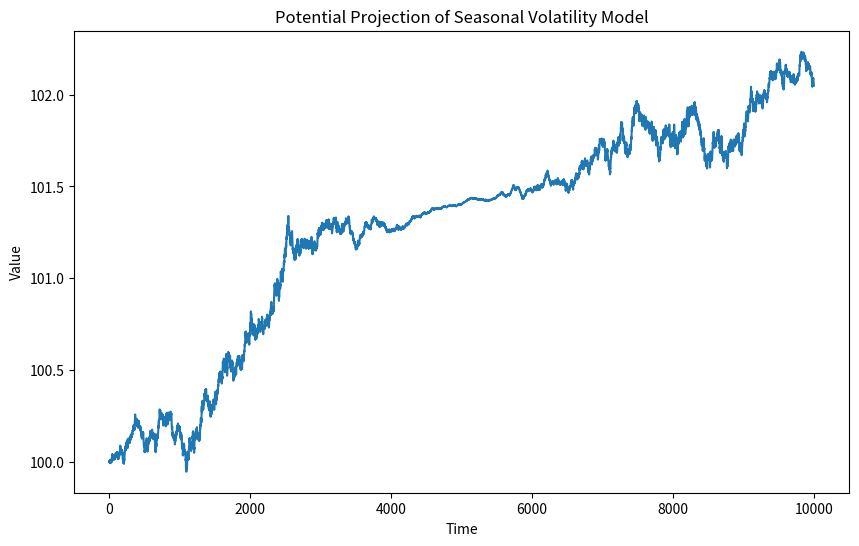
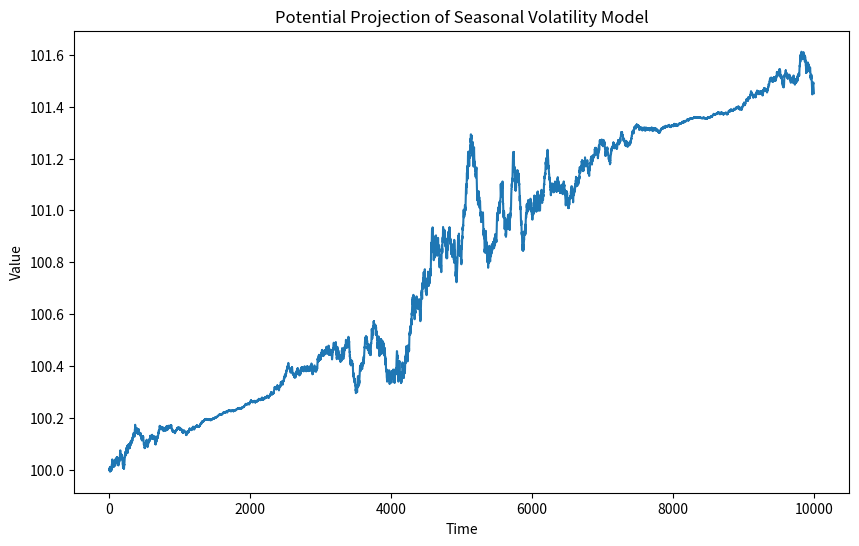
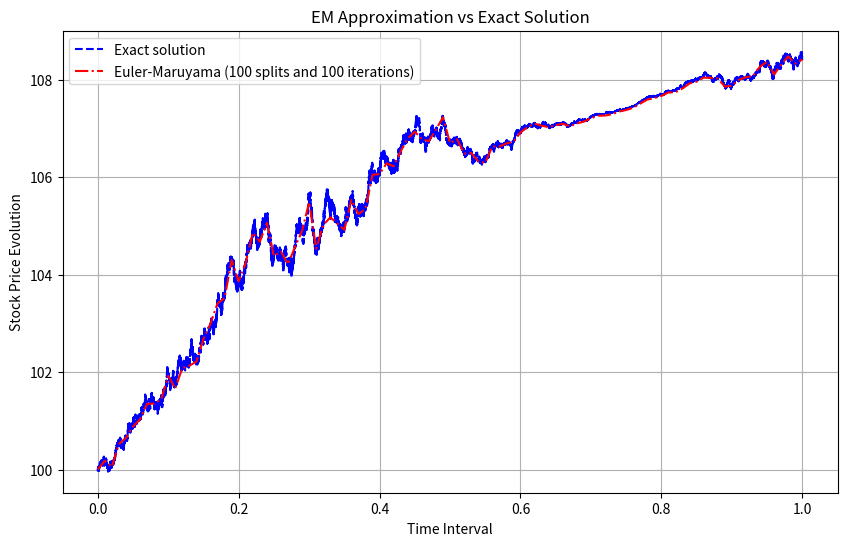

Reproduce these figures in Python, in order. (Note: this script raises an exception after producing the figures.)
"""
Main project file for MATH5350 Assessment 2

Functions are implemented in their own subheadings below in order. All function calls and outputs in
the reports are given in a __main__ function at the bottom of the file with seeds taken before every
disconnected function call.

Project pip dependencies are numpy and matplotlib.
"""

import numpy as np
import matplotlib.pyplot as plt
import time
from matplotlib import cbook, cm
from matplotlib.colors import LightSource
import warnings
warnings.filterwarnings("error")


# ===============================================
# Question 1 
# ===============================================

def input_data(S_0, r, mu, sigma, t0, T, K, E, N, M):
    """Input Validation Function

    Returns True when inputs are valid and False otherwise. Expects an initial stock price (S_0) as a positive
    integer or float, an interest rate (r) as a non-negative integer or float, a drift term (mu) as an integer
    or float that must be equal to r to prevent arbitrage, a volatility term (sigma) that must be a non-negative
    integer or float, a starting time (t0) that must be a positive integer or float, the duration of the
    derivative (T) which must be a non-negative number, a strike price (K) that must be a non-negative integer or
    float, a shout price (E) that must be a non-negative integer or float, a number of time splits (N) to
    approximate the continuous time interval which must be a non-negative integer or float, and a sampling
    number (M) that must be a non-negative integer or float.

    Returns True when all inputs are passable and False otherwise."""

    _fail = False               # fail condition allows for check and inverted result can be passed out

    if not (isinstance (S_0, (int, float)) and not isinstance (S_0, bool)) or S_0 <= 0:
        print("Initial stock value must be a positive real number,")
        _fail = True
    
    if not (isinstance (r, (int, float)) and not isinstance (r, bool)) or r <= 0:
        print("The interest rate must be a positive real number,")
        _fail = True

    if not (isinstance (mu, (int, float)) and not isinstance (mu, bool)):
        print("Drift factor must be a number,")
        _fail = True

    if not (isinstance (sigma, (int, float)) and not isinstance (sigma, bool)) or sigma <= 0:
        print("Stock variability must be a positive real number,")
        _fail = True

    if not (isinstance (t0, (int, float)) and not isinstance (t0, bool)) or t0 < 0:
        print("Initial time must be greater than 0,")
        _fail = True

    if not (isinstance (T, (int, float)) and not isinstance (T, bool)) or T <= 0:
        print("Maturity date must be some time in the future,")
        _fail = True

    if not (isinstance (K, (int, float)) and not isinstance (K, bool)) or K <= 0:
        print("The strike price must be a positive number,")
        _fail = True
    
    if not (isinstance (E, (int, float)) and not isinstance (E, bool)) or E <= 0:
        print("The shout price must be a positive number,")
        _fail = True    

    if not (isinstance (N, int) and not isinstance (N, bool)) or N <= 0:
        print("The time steps must be a positive natural number,")
        _fail = True        

    if not (isinstance (M, int) and not isinstance (M, bool)) or M <= 0:
        print("Number of samples must be a positive natural number,")
        _fail = True

    # if mu != r:
    #     print("Model has arbitrage: mu must be equal to r,")  # changed for Question 3
    #     _fail = True

    return not _fail
    
# ===============================================
# Question 2
# ===============================================

def price_euler (S_0, mu, sigma, t0, T, N):
    """Uses basic implementation of Euler-Maruyama method to solve SDEs.

    Expects Initial Stock price (S_0), drift term (mu), volatility (sigma), initial time (t),
    time till maturity (T), the number of time splits (N).
    Returns a path of stock prices as a simple Python list."""

    try:
        assert input_data (S_0, mu, mu, sigma, t0, T, 100, 100, 100, 100)
    except AssertionError:
        print("Please adjust listed inputs.")
        return None
    
    # base set of variables 
    delta_t = T / N
    time_space = [0 for i in range (N+1)] # time interval 
    S = [S_0 for i in range (N+1)]

    for i in range (N): 
        psi = np.random.normal(0, 1) # random walk samples
        time_space[i+1] = time_space[i] + np.sqrt(delta_t) * psi

    for i in range (N):
        t_i = t0 + i * delta_t
        S[i+1] = (S[i] +        # Euler-Maruyama equation
                  mu * S[i] * delta_t +
                  (sigma * S[i] * (1 + 0.9 * np.sin(2 * np.pi * t_i))) * (time_space[i+1] - time_space[i]))
    
    return S

def price_euler_mc (S_0, mu, sigma, t0, T, N, M, seed = None, init_dW = None):
    """`numpy` accelerated Euler-Maruyama function

    Expects Initial Stock price (S_0), drift term (mu), volatility (sigma), initial time (t),
    time till maturity (T), the number of time splits (N), and a number of times to sample (M)
    
    Returns a matrix of possible stock price paths as numpy arrays."""

    try: 
        assert input_data (S_0, mu, mu, sigma, t0, T, 100, 100, N, M)
    except AssertionError:
        print("Please adjust listed inputs.")
        return None
    
    dt = T / N
    t = np.linspace(t0, t0+T, N+1) # linspace creates an array between two bounds with N subdivisions
    
    # Multidimensional Weiner Process

    # ========== INTERNAL STUFF ==============
    if init_dW is not None: # testing version for direct randomness preservation to exact values
        M_cont, N_cont = init_dW.shape
        m = N_cont // N         
        dW = init_dW.reshape(M, N, m).sum(axis=2)
    elif seed is not None:
        np.random.seed(seed)
        dW = np.sqrt(dt) * np.random.normal (size = (M, N)) # basic version, just make N values
    # ========== INTERNAL STUFF ==============

    # path the program usually takes
    else:
        dW = np.sqrt(dt) * np.random.normal (size = (M, N)) # basic version, just make N values         

    Vega = sigma * (1 + 0.9 * np.sin(2 * np.pi * t[:-1]))

    # we can explicitly declare a stochastic process function
    process = 1 + mu * dt + Vega[None,:] * dW

    S_approx = np.zeros((M, N+1))
    S_approx[:, 0] = S_0
    S_approx[:, 1:] = S_0 * np.cumprod(process, axis = 1) # cumprod evaluates the process cumulatively without for loops 

    return S_approx

def timing_EM_functions (S_0, mu, sigma, t0, T):  
    """Performance testing function for Question 2

    Uses the Python time library to benchmark the EM function. Expects Initial Stock price (S_0),
    drift term (mu), volatility (sigma), initial time (t), time till maturity (T).
    Contains its own testing sets for different N and M values, times base and numpy versions of
    Euler-Maruyama functions for M repetitions with N time splits (as well as user inputs).
    
    Returns internal testing arrays (N first) and time taken for both functions (base first).
    This function can be extremely slow depending on the inputs for the exact calculation
    function."""

    n_testing = np.array([10, 100, 1000, 10_000]) # We'll use these as discrete times 
    M_testing = np.array([10, 100, 1000, 10_000]) # We'll use these as sampling numbers

    times_1 = np.zeros((len(n_testing), len(M_testing)))                           # holds base speeds 
    times_2 = np.zeros((len(n_testing), len(M_testing)))                           # holds numpy speeds 
    
    for i, n in enumerate (n_testing): # lets us track index and value quickly
        for j, reps in enumerate (M_testing):
            
            # base function testing
            start_time = time.perf_counter()

            for temp in range(reps): # repeat M times
                price_euler (S_0, mu, sigma, t0, T, n) # tests how long M iterations with N splits of base func takes

            end_time = time.perf_counter()
            times_1[i,j] = end_time - start_time 
            
            
            # np function testing 

            start_time = time.perf_counter()
            price_euler_mc (S_0, mu, sigma, t0, T, n, reps)
            end_time = time.perf_counter()
            times_2[i,j] = end_time - start_time 
        
    return n_testing, M_testing, times_1, times_2

def plotting_3d_efficiency (n_testing, M_testing, times_1, times_2, _logged_plot = True, _is_logged = False): 
    """Utility for plotting the computational complexity of two given datasets with known lists of
    iterations and time splits.

    Expects direct output of timing_EM_functions, returns no values but generates 3d plot of time
    complexity against time splits and sampling."""

    _x, _y = np.meshgrid(n_testing, M_testing, indexing="ij", copy=True)

    # If the user wants a _logged_plot (default is true) and the data isn't already logged
    # function assumes _is_logged False means everything is unlogged and True means everything logged
    # timer function just returns raw data in all cases so default should always just work 
    if _logged_plot and not _is_logged:    
        try:
            _x = np.log(_x)
            _y = np.log(_y)
            t_1 = np.log(times_1)
            t_2 = np.log(times_2)

        # numpy preserved all of my time values as greater than 0, but minor exception handling for logs anyway
        except RuntimeWarning:
            _x, _y = np.meshgrid(n_testing, M_testing, indexing="ij", copy=True)            
            _x = np.log(_x + 1e-12)
            _y = np.log(_y + 1e-12)
            t_1 = np.log(times_1 + 1e-12)
            t_2 = np.log(times_2 + 1e-12) 

        except RuntimeError:    
            print("Have you entered negative or already logged values into this function?"
                  + " Please either pass every raw value from timing_EM_functions or log them"
                  + " all yourself and pass _is_logged = True, otherwise you can set _logged_plot"
                  + " to false to prevent any mathematical transformations in function.")
            return None
    else:
        t_1 = times_1
        t_2 = times_2

    # Plot declaration 
    fig = plt.figure(figsize=(10, 6))
    ax1 = fig.add_subplot(121, projection='3d')
    ax2 = fig.add_subplot(122, projection='3d')

    # 3d colour mapping
    ls = LightSource(270, 300)
    rgb = ls.shade(np.log(times_1 + 1e-12), cmap=cm.gnuplot2, vert_exag=0.1, blend_mode='soft')
    surf = ax1.plot_surface(_x, _y, t_1, rstride=1, cstride=1, facecolors=rgb, 
                            linewidth=0, antialiased=False, shade=False)


    rgb = ls.shade(np.log(times_2 + 1e-12), cmap=cm.gnuplot2, vert_exag=0.1, blend_mode='soft')
    surf = ax2.plot_surface(_x, _y, t_2, rstride=1, cstride=1, facecolors=rgb,
                            linewidth=0, antialiased=False, shade=False) # is this useless?


    # labels and axis management
    ax1.set_xlabel("Time Splits (N)")
    ax1.set_ylabel("Monte Carlo Repetitions (M)")
    ax1.invert_xaxis()
    ax1.set_zlabel("Time Taken (seconds)")

    ax2.set_xlabel("Time Splits (N)")
    ax2.set_ylabel("Monte Carlo Repetitions (M)")
    ax2.invert_xaxis()
    ax2.set_zlabel("Time Taken (seconds)")

    if _logged_plot:
        ax1.set_title("Logged Base Function Time Complexity")
        ax2.set_title("Logged Numpy Function Time Complexity")
    else:
        ax1.set_title("Base Function Time Complexity")
        ax2.set_title("Numpy Function Time Complexity")

        
    plt.show()

def exact_function (S_0, mu, sigma, t0, T, N_cont = 100_000, M = 500, seed = None, init_dW = None):   
    """Utility for experimental function expectations according to exact equation.

    Takes in S_0 as the initial stock price, mu is the drift term, sigma is the stock variability,
    t0 is the initial stock price, T is the length of time till derivative maturity, the time splits
    on the `discrete` time interval (N_discrete), the time splits on the `continuous` time interval (N_cont),
    a seeded value (seed), and a boolean _exact_only value.

    Internal utility for the error calculator and visualiser: does not validate own
    inputs, will return compiler errors in the presence of misinputs.

    Returns exact path and time interval."""
    

    try:
        assert input_data(S_0, mu, mu, sigma, t0, T, 100, 100, M, N_cont)
        assert N_cont > 10_000
    except AssertionError:
        if N_cont < 10_000:
            print("Continuous time splits must exceed 10,000 at least,"
                  + f" interval splits (currently {N_cont})")
        print("Please amend listed errors.")
        return None 

    dt_cont = T / N_cont        # "continuous" interval used for exact rates (should be more granular)
    t_cont = np.linspace(t0, t0+T, N_cont+1)


    if init_dW is not None: 
        dW_cont = init_dW       # this is the usual path, allows both exact calculation and an approximation 
                                # to use the same Brownian motion trajectory
    elif seed is not None:
        np.random.seed(seed)

    else:
        dW_cont = np.sqrt(dt_cont) * np.random.normal (size = (M, N_cont))
        

    # we can now emplace the known Brownian motion path into the exact solution

    volatility_f = sigma * (1 + 0.9 * np.sin(2 * np.pi * t_cont[:-1])) # volatility function of our SDE 

    def F(t):                   # returns analytic solution to stochastic term integral
        """Local seasonal volatility integration function"""
        return (1.405 * t
                + (0.9 / np.pi) * (1 - np.cos(2 * np.pi * t))
                - (0.81 / (8 * np.pi)) * np.sin(4 * np.pi * t))

    # approximates the exact SDE into the deterministic dt integral and the stochastic dW integral 
    dt_integral = mu * (t_cont - t0) - 0.5 * sigma ** 2 * (F(t_cont) - F(t0))

    dW_integral = np.zeros((M, N_cont+1))
    dW_integral[:,1:] = np.cumsum(volatility_f[None,:] * dW_cont, axis=1) # same numpy implicit cumulative loop as before
    # loops over integrals as sum using Reimann integral defn. (this does require a high N_cont to be accurate)

    S_exact = S_0 * np.exp(dt_integral[None,:] + dW_integral) # exact determination of integrals on lognormal style

    return S_exact, t_cont

def function_variability_quantified (S_0, mu, sigma, t0, T, N_cont = 100_000, M = 500):
    """Utility for quantifying distance between EM approximation and exact equation

    Expects the initial stock price (S_0), a drift term (mu), volatility (sigma), the initial time (t0),
    time till maturity (T), continuous time splits (N_cont). Uses the same Brownian motion path for both.
    Returns the test array, a matrix of Euclidean distances between paths, and a matrix of Euclidean 
    distances between the final prices.""" # why does this work now?

    N = np.array([10, 50, 250, 1_250, 6_250], dtype=int) # test timesplit count
    
    try:
        assert input_data(S_0, mu, mu, sigma, t0, T, 100, 100, 100, 100) # basic block to catch misinputs
        assert N_cont > max(N)  # checks continuous value bigger than all others
        assert np.sum(N_cont % N) == 0 # checks all test values divide N_continuous exactly
    except AssertionError:
        if N_cont < max(N):
            print("Continuous time indexing must be greater than largest discrete time approximation,")
        if np.sum(N_cont % N) != 0:
            print(f"The continuous time index must be an exact multiple of all test values: ({N})")
        print("Invalid data inputted, please amend listed entries.")
        return None

    path_err = np.zeros(len(N))         # this holds the Euclidean distances between the approx paths and exact ones
    terminal_err = np.zeros(len(N))     # this holds the norm between the final values between the approx paths and ""

    dt_cont = T / N_cont
    dW_cont = np.sqrt(dt_cont) * np.random.normal (size=(M, N_cont))
                                                                        
    for i, n_splits in enumerate(N):           # we want to try different MC sample levels

        # exact function call 
        S_exact, t_cont = exact_function (S_0, mu, sigma, t0, T, N_cont=N_cont, M=M, init_dW=dW_cont)
        
        # approximate function call

        S_approx = price_euler_mc (S_0, mu, sigma, t0, T, int(n_splits), M, init_dW=dW_cont)


        m = N_cont // n_splits # conversion for exact solution splits to current set

        S_exact_to_approx = S_exact[:,::m] # read all MC chains and every m-th time, same index as the approximation
        

        # Error racked along the path 
        path_err[i] = np.mean(np.abs(S_approx - S_exact_to_approx))

        # Error at the final time
        terminal_err[i] = np.mean(
            np.abs(S_approx[:,-1] - S_exact_to_approx[:,-1]) # same operation just last time row
        )
        
    return N, path_err, terminal_err 


def function_variability_visualiser (S_0, mu, sigma, t0, T, N_discrete = 10_000,
                                     N_cont = 100_000, M = 500, seed = 1234): 
    """Utility for visualising distance between Euler-Maruyama approximation and exact equation

    Expects an initial stock price S_0, a drift term mu, a volatility term sigma, a starting time t0, a
    time till maturity T, and optionally a `discrete` time splitting number N_discrete, a `continuous` time
    splitting number (N_cont), a number of samples M, and a seed (which defaults to 1234).

    Generates a Brownian motion process and runs the EM and exact function path processes for that Brownian
    motion vector. This is then fed into the exact function and Euler-Maruyama functions, allowing a
    direct visual comparison of both under the stochastic process."""

    try:
        assert input_data(S_0, mu, mu, sigma, t0, T, 100, 100, 100, 100) # basic block to catch misinputs
    except AssertionError:
        print("Invalid data inputted, please amend listed entries")
    except TypeError:
        print("Invalid number of inputs?")

    if seed is not None:
        np.random.seed(seed)

    dt_cont = T / N_cont
    dW_cont = np.sqrt(dt_cont) * np.random.normal (size = (M, N_cont)) # brownian motion process 

    # exact function call 
    S_exact, t_cont = exact_function(S_0, mu, sigma, t0, T, N_cont, M, seed, init_dW = dW_cont)
    S_exact = np.mean(S_exact, axis=0)
    
    # approximate function call 
    S_approx = price_euler_mc (S_0, mu, sigma, t0, T, N_discrete, M, init_dW = dW_cont)
    S_approx = np.mean(S_approx, axis=0)
    disc_times = np.linspace(t0, T+t0, N_discrete+1)

    #plot 
    plt.figure(figsize=(10, 6))
    plt.plot(t_cont, S_exact, label="Exact solution", color = "blue", linestyle="--") # put the disc time over the 
    plt.plot(disc_times, S_approx, label=f"Euler-Maruyama ({N_discrete} splits and {M} iterations)",
             color = "red", linestyle="-.") # continuous since it looks too noisy otherwise
    plt.xlabel("Time Interval")
    plt.ylabel("Stock Price Evolution")
    plt.title("EM Approximation vs Exact Solution")
    plt.legend()
    plt.grid(True)
    plt.show()


def EM_accuracy_plot ():
    """Utility for absolute error printing

    Takes in absolute path error and absolute terminal error from function_variability_quantified, and prints
    a stacked bar plot of the values."""

    np.random.seed(1234)
    n, path_err, term_err = function_variability_quantified (100, 0.05, 0.2, 0.0, 1)

    errors = {
        "Path Error": path_err,
        "Terminal Error": term_err,
    }
    
    fig, ax = plt.subplots()
    _x = np.array(n, dtype=str) # np.arange(len(n))
    bottom = np.zeros(len(n), dtype=np.float16)

    for lab, val in errors.items():
        p = ax.bar(_x, val, 0.5, label=lab, bottom=bottom)
        bottom += val

    ax.set_ylabel("Absolute Error (Euclidean norm)")
    ax.set_xlabel("Number of time-splits")
    ax.set_title("Absolute Error across time split values")
    ax.legend(loc="upper right")

    plt.show()

    

# ===============================================
# Question 3
# ===============================================

def price_rk_mc (S_0, mu, sigma, t0, T, N, M):
    """Approximates the price process for the Seasonal Volatility Model SDE using
    the Runge-Kutta scheme.

    Expects an initial stock price (S_0), a drift term (mu), a volatility term (sigma), an initial
    time (t0), a time till maturity (T), a number of time splits (N), and a number of samples (M)
    Returns an array of stock price paths."""

    dt = T / N
    t = np.linspace(t0, t0+T, N+1) # linspace creates an array between two bounds with N subdivisions

    S = np.zeros((M, N+1)) # M is the sample chain, N is the time period
    S[:,0] = S_0

    for i in range (N):         # forced to use for loop due to nested S_hat recurrence relation 
        
        dW = np.sqrt(dt) * np.random.normal (size = M) # numpy can implicitly format the scaled z-samples as a vector

        # we can calculate variables early for ease of reading
        a = S[:,i] * mu
        Vega = sigma * (1 + 0.9 * np.sin(2 * np.pi * t[i])) # volatility function (only of t)
        
        b = S[:,i] * Vega 

        # correction term 
        S_hat = S[:,i] + a * dt + b * np.sqrt(dt)
        b_hat = S_hat * Vega

        
        # RK equation 
        S[:,i+1] = (S[:,i]
                    + a * dt
                    + b * dW
                    + ((b_hat - b) / (2 * np.sqrt(dt))) * (dW ** 2 - dt))
    
    return S

def rk_means_testing (seed = 1234, test_means = [-0.5, -0.2, 0.005, 0.01, 0.02, 0.5, 0.8]):
    """Means testing utility for the Runge-Kutta function in Question 3.

    Expects a seed and vector of potential mu values. Creates a plot of prices."""

    prices = []

    if seed is not None and isinstance(seed, (int, float)):
        np.random.seed(seed)
    
    for i, mu in enumerate(test_means):
        rk_paths = price_rk_mc (100, mu, 0.2, 0, 1.5, 10_000, 500)
        rk_price = np.mean(rk_paths[:,-1])
        prices.append(rk_price)
    
    rk_estimates = {
        "Runge-Kutta Price Estimates": prices,
    }
    
    fig, ax = plt.subplots()
    _x = np.array(test_means, dtype=str) # np.arange(len(n))
    bottom = np.zeros(len(_x), dtype=np.float16)

    for lab, val in rk_estimates.items():
        p = ax.bar(_x, val, 0.5, label=lab, bottom=bottom)
        bottom += val

    ax.set_ylabel("Price of Option")
    ax.set_xlabel("Value of mu")
    ax.set_title("Option prices across values of mu")
    # ax.legend(loc="upper right")

    plt.show()


# ===============================================
# Question 4 
# ===============================================

def shout_price_rk_mc (S_0, r, mu, sigma, t0, T, K, E, N, M, _full_return = False):   
    """Approximates the price process for the Seasonal Volatility Model SDE using
    the Runge-Kutta scheme.

    Expects an initial stock price (S_0), a drift term (mu), a volatility term (sigma), an initial
    time (t0), a time till maturity (T), the strike price (K), the shout price (E), a number of time
    splits (N), a number of samples (M), and a debug command for bigger value returns (_full_return)
    Returns an array of stock price paths."""

    try:
        assert input_data(S_0, r, mu, sigma, t0, T, K, E, N, M)
    except AssertionError:
        print("Please amend listed errors.")
        return None 

    dt = T / N
    t = np.linspace(t0, t0+T, N+1) # linspace creates an array between two bounds with N subdivisions

    current_S = np.full(M, S_0, dtype=np.float64) # vector of "S_{n-1}" values
    
    shouted = np.zeros (M, dtype=bool) # tagged shouts
    locked = np.zeros (M, dtype=np.float64)  # bagged shouts 
    shout_index = np.full (M, -1, dtype=int) # house shouts

    paths = np.zeros ((M, N+1)) # actual path 
    paths[:,0] = S_0 
    
    for i in range (N):         # forced to use for loop due to nested S_hat recurrence relation 
        
        dW = np.sqrt(dt) * np.random.normal (size = M) # numpy can implicitly format the scaled z-samples as a vector

        # S[S[:,:]>=(E,t0)] # slicing for options below shout price since they close above shout price?
        
        # we can calculate variables early for ease of reading
        a = current_S * r
        Vega = sigma * (1 + 0.9 * np.sin(2 * np.pi * t[i])) # volatility function (only of t)
        
        b = current_S * Vega 
        
        # correction term 
        S_hat = current_S + a * dt + b * np.sqrt(dt)
        b_hat = S_hat * Vega

        
        # RK equation 
        S_n = (current_S + a * dt
               + b * dW
               + ((b_hat - b) / (2 * np.sqrt(dt))) * (dW ** 2 - dt))

        new_shouts = (~shouted) & (S_n >= E) # ~ bitflip operator, faster "not" in this case

        if np.any (new_shouts):
            locked[new_shouts] = np.maximum (S_n[new_shouts] - K, 0) # calculate the final payoff for shouters
            shout_index[new_shouts] = i+1 # index new shouters
            shouted[new_shouts] = True    # tag new shouters

        current_S = S_n                # pop old and push new stack onto current S
        paths[:,i+1] = current_S       # push new S onto next path
        
    # final payoffs calculations 
    final_pay = np.maximum (current_S - K, 0) 
    payoffs = np.maximum (final_pay, locked)
    
    disc_rat = np.exp(-r * T)

    # Monte-Carlo moment calculations 
    price = disc_rat * np.mean(payoffs)
    std_err = disc_rat * np.std(payoffs, ddof=1) / np.sqrt(M)

    # debug return with full path for visualisation 
    if _full_return:
        return price, std_err, paths, shouted, shout_index

    # standard return with MC moments only
    return price, std_err 


# ===============================================
# Question 5
# ===============================================

def antithetic_shout_price_rk_mc (S_0, r, mu, sigma, t0, T, K, E, N, M, _full_return = False): 
    """A function that implements the Runge-Kutta model to price a shout call option using Monte Carlo sampling
    and antithetic variables.

    Accepts an initial stock value (S_0), an interest rate (r), a drift term (mu), volatility (sigma), an
    initial time (t0), the duration of the option (T), a strike price (K), a shout price (E), a discrete
    time splitting number (N), how many times to sample (M), and whether the user wants the full debug return
    (_full_return). Sampling must be even for antithetic variable method to work.
    Returns the price and standard error.
    """
    
    try: 
        assert input_data(S_0, r, mu, sigma, t0, T, K, E, N, M)
        assert M % 2 == 0
    except AssertionError:
        if M % 2 != 0:
            print("M must be even for antithetic estimation,")
        print("Please amend listed errors.")
        return None 

    dt = T / N
    t = np.linspace(t0, t0+T, N+1) # linspace creates an array between two bounds with N subdivisions

    current_S = np.full(M, S_0, dtype=np.float64) # vector of "S_{n-1}" values
    
    shouted = np.zeros (M, dtype=bool) # tagged shouts
    locked = np.zeros (M, dtype=np.float64)  # bagged shouts 
    shout_index = np.full (M, -1, dtype=int) # housed shouts

    paths = np.zeros ((M, N+1), dtype=np.float64) # actual path 
    paths[:,0] = S_0

    half = M // 2
    
    for i in range (N):         # forced to use for loop due to nested S_hat recurrence relation 
        
        dW_half = np.sqrt(dt) * np.random.normal (size = half) # positive and negative halves for antithetic
        # dW = np.vstack([dW_half, -dW_half])[:M]                     # vstack vertically aligns two arrays
        dW = np.concatenate([dW_half, -dW_half])

        
        # we can calculate variables early for ease of reading
        a = current_S * r                                   # r over mu to avoid arbitrage, as per Q3
        Vega = sigma * (1 + 0.9 * np.sin(2 * np.pi * t[i])) # volatility function (only of t)
        
        b = current_S * Vega
        
        # correction term 
        S_hat = current_S + a * dt + b * np.sqrt(dt)
        b_hat = S_hat * Vega

        
        # RK equation 
        S_n = (current_S
               + a * dt
               + b * dW
               + ((b_hat - b) / (2 * np.sqrt(dt))) * (dW ** 2 - dt))

        new_shouts = (~shouted) & (S_n >= E) # ~ bitflip operator, faster "not" in this case

        if np.any (new_shouts):
            locked[new_shouts] = np.maximum (S_n[new_shouts] - K, 0) # calculate the final payoff for shouters
            shout_index[new_shouts] = i+1 # index new shouters
            shouted[new_shouts] = True    # tag new shouters

        current_S = S_n                # pop old and push new stack onto current S
        paths[:,i+1] = current_S       # push new S onto next path
        
    # final payoffs calculations 
    final_pay = np.maximum (current_S - K, 0) 
    payoffs = np.maximum (final_pay, locked)

    paired_payoffs = 0.5 * (payoffs[:half] + payoffs[half:]) # takes expectation for value process
    
    disc_rat = np.exp(-r * T)

    # Monte-Carlo mean moment calculations 
    price = disc_rat * np.mean(paired_payoffs)
    std_err = disc_rat * np.std(paired_payoffs, ddof=1) / np.sqrt(half)

    # debug return with full path for visualisation 
    if _full_return:
        return price, std_err, paths, shouted, shout_index

    # standard return with MC moments only
    return price, std_err 


def error_plot (CI = 1.96, S_0 = 100, r = 0.005, mu = 0.005, sigma = np.sqrt(2*0.005),
                t0 = 0, T = 1.5, K = 100, E = 110, N = 10_000, M = 500):
    
    X, v = shout_price_rk_mc (S_0, r, mu, sigma, t0, T, K, E, N, M)
    
    X_a, v_a = antithetic_shout_price_rk_mc (S_0, r, mu, sigma, t0, T, K, E, N, M)

    labs = ["Base Model", "Antithetic Sampling"]
    base_CI = np.array([X-v, X+v]) * CI
    anthetic_CI = np.array([X_a-v_a, X_a+v_a]) * CI 

    means = np.array([X, X_a])
    vars = np.array([v, v_a]) * CI
    
    y = np.arange(len(labs))

    plt.figure (figsize=(12,5))
    plt.errorbar(
        means, y,
        xerr=vars,
        fmt="o",
        capsize=6,
        linewidth=2
    )

    print(means)

    plt.yticks(y,labs)
    plt.xlabel("Option Price")
    plt.title(f"{CI}% confidence interval Monte Carlo shout price")
    plt.grid(axis="x", linestyle = "--", alpha = 0.5)
    plt.show()

    
# ===============================================
# Main
# ===============================================
    
if __name__ == "__main__":

    # =======================================
    # Question 1
    
    # Easily tested with case list like

    invalid_args = [
        [-4, 0.005, 0.005, np.sqrt(2 * 0.005), 0, 1.5, 100, 110, 5, 1000], # S_0 can't be negative
        [True, 0.005, 0.005, np.sqrt(2 * 0.005), 0, 1.5, 100, 110, 5, 1000], # S_0 cannot be boolean
    ]

    try: 
        for arg in invalid_args: 
            assert not input_data(*arg) # outputs "stock value must be ..." twice
    except AssertionError:
        print("Function falsely rejects valid inputs.")
    except TypeError:
        print("Test list contains different number of inputs to test function.")

    # and simply assert (true) in valid cases
    # current validation logic makes checks like whether inputs are acceptable inputs (generally int or float)
    # as well as an arbitrage free check (mu == r), value checks like volatility being positive included also
    # if-else statements attempt to echo meaningful error messages to the user, and no try-catch statements are
    # used since there are no calculations undertaken (no potential for value error)

    # =======================================
    # Question 2

    # Proceeding in order of the report, first, we have the visualisation for the base model
    # seed used for reproducibility 

    # we can run this with t0 = 0.0 first
    np.random.seed(1234)
    ex = price_euler (100, 0.005, 0.005, 0.0, 1.5, 10000)
    plt.figure(figsize=(10, 6))    
    plt.plot (ex)               # plt happy to create x on the fly
    plt.xlabel ("Time")
    plt.ylabel ("Value")
    plt.title ("Potential Projection of Seasonal Volatility Model")
    plt.show()

    # and then with t0 = 0.5
    np.random.seed(1234)
    ex = price_euler (100, 0.005, 0.005, 0.5, 1.5, 10000)
    plt.figure(figsize=(10, 6))    
    plt.plot (ex)               # plt happy to create x on the fly
    plt.xlabel ("Time")
    plt.ylabel ("Value")
    plt.title ("Potential Projection of Seasonal Volatility Model")
    plt.show()


    # For the graph of time taken against N and M, bear in mind that it is an operation that will take
    # several minutes, I've left it commented out here but you can try to replicate it if you really want to 

    # n_t, M_t, t_1, t_2 = timing_EM_functions(100, 0.005, 0.005, 0, 1.5)    

    # plotting_3d_efficiency(n_t, M_t, t_1, t_2, _logged_plot=False)        
    # plotting_3d_efficiency(n_t, M_t, t_1, t_2)        
    

    # We want to have a visual idea of how accuracy changes with N and M

    np.random.seed(1234)    
    function_variability_visualiser (100, 0.05, 0.2, 0.0, 1.0, N_discrete=100, M=100)
    function_variability_visualiser (100, 0.05, 0.2, 0.0, 1.0, N_discrete=10_000, M=1000)


    # Finally, we want to evaluate the distance between the approximation and the exact value as N increases
    # This function returns the Euclidean norm between the paths and final values for a range of N values
    
    np.random.seed(1234)
    EM_accuracy_plot()


    # =======================================    
    # Question 3 

    # We can start by showing the projection still works 

    np.random.seed(1234)
    ex_2 = price_rk_mc (100, 0.005, 0.2, 0, 1.5, 10_000, 1)
    ex_2 = ex_2.mean(axis=0)
    t_2 = np.linspace (0.0, 1.5, 10_001)
    plt.figure(figsize=(10, 6))    
    plt.plot (t_2, ex_2)               # plt happy to create x on the fly
    plt.xlabel ("Time")
    plt.ylabel ("Value")
    plt.title ("Potential Projection of Seasonal Volatility Model")
    plt.show()

    # Prices across different values of mu 
    rk_means_testing()
    

    # =======================================    
    # Question 4

    np.random.seed(1234)
    rk_price, std_err = shout_price_rk_mc(S_0 = 100, r = 0.005, mu = 0.005, sigma = np.sqrt(2*0.005),
                                          t0 = 0.0, T = 1.5, K = 100, E = 110, N = 50_000, M = 1000)

    
    print(f"The price of the option is {rk_price:.3f}, and the 95% confidence intervals are "
          + f"[{rk_price-std_err:.3f}, {rk_price+std_err:.3f}].")

    
    # =======================================    
    # Question 5

    np.random.seed(1234)
    error_plot()
    
